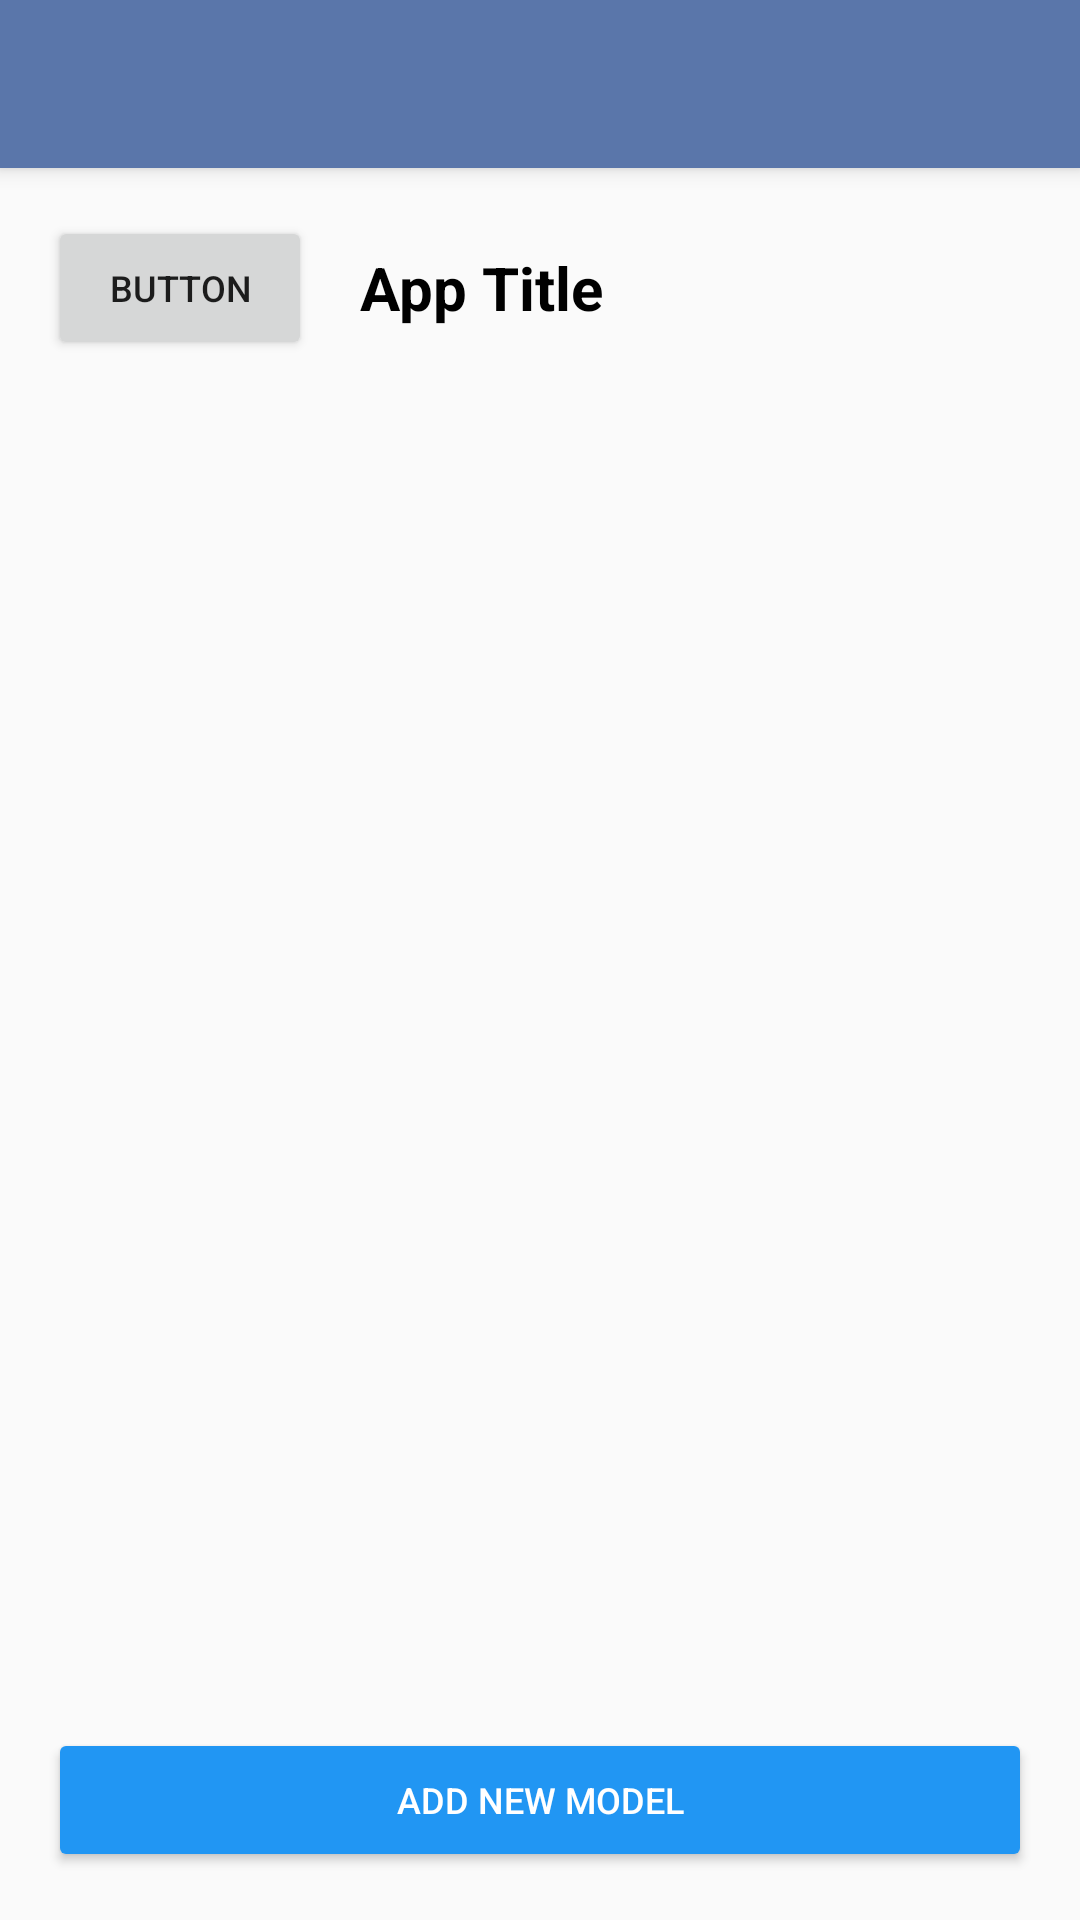

Produce the Android XML layout that renders to this screen, including the resource entries it uses.
<!-- AndroidManifest.xml: application theme AppTheme -->
<!-- res/layout/miu.xml -->
<androidx.coordinatorlayout.widget.CoordinatorLayout
	xmlns:android="http://schemas.android.com/apk/res/android"
	xmlns:app="http://schemas.android.com/apk/res-auto"
	xmlns:tools="http://schemas.android.com/tools"
	android:id="@+id/_coordinator"
	android:layout_width="match_parent"
	android:layout_height="match_parent">
	<com.google.android.material.appbar.AppBarLayout
		android:id="@+id/_app_bar"
		android:layout_width="match_parent"
		android:layout_height="wrap_content"
		android:theme="@style/AppTheme.AppBarOverlay">
		<androidx.appcompat.widget.Toolbar
			android:id="@+id/_toolbar"
			android:layout_width="match_parent"
			android:layout_height="?attr/actionBarSize"
			android:background="?attr/colorPrimary"
			app:popupTheme="@style/AppTheme.PopupOverlay" />
	</com.google.android.material.appbar.AppBarLayout>
	<RelativeLayout
		android:layout_width="match_parent"
		android:layout_height="match_parent"
		android:padding="16dp"
		app:layout_behavior="@string/appbar_scrolling_view_behavior">
		<LinearLayout
			android:id="@+id/header_layout"
			android:layout_width="match_parent"
			android:layout_height="wrap_content"
			android:layout_marginBottom="16dp"
			android:gravity="center_vertical"
			android:orientation="horizontal">
			<Button
				android:id="@+id/backButton"
				android:layout_width="wrap_content"
				android:layout_height="wrap_content"
				android:padding="8dp"
				android:text="Button"
				android:textSize="12sp" />
			<TextView
				android:id="@+id/app_title_textview"
				android:layout_width="wrap_content"
				android:layout_height="wrap_content"
				android:text="App Title"
				android:textSize="20sp"
				android:textStyle="bold"
				android:textColor="#000000"
				android:layout_marginStart="16dp" />
		</LinearLayout>
		<ListView
			android:id="@+id/models_list_view"
			android:layout_width="match_parent"
			android:layout_height="match_parent"
			android:choiceMode="none"
			android:dividerHeight="0.5dp"
			android:layout_marginVertical="8dp"
			android:divider="@android:color/darker_gray"
			android:layout_above="@id/add_model_button"
			android:layout_below="@id/header_layout" />
		<Button
			android:id="@+id/add_model_button"
			android:layout_width="match_parent"
			android:layout_height="wrap_content"
			android:text="Add New Model"
			android:textSize="12sp"
			android:textColor="#FFFFFF"
			android:backgroundTint="#2196F3"
			android:layout_alignParentBottom="true" />
	</RelativeLayout>
</androidx.coordinatorlayout.widget.CoordinatorLayout>
<!-- resources referenced by this layout -->
<resources>
  <style name="AppTheme.AppBarOverlay" parent="ThemeOverlay.MaterialComponents.Dark.ActionBar">
      </style>
  <style name="AppTheme.PopupOverlay" parent="ThemeOverlay.MaterialComponents.Light">
      </style>
  <style name="AppTheme" parent="Theme.MaterialComponents.Light.NoActionBar.Bridge">
          <item name="colorOnPrimary">@android:color/white</item>
          <item name="colorPrimary">@color/colorPrimary</item>
          <item name="colorPrimaryDark">@color/colorPrimaryDark</item>
          <item name="colorAccent">@color/colorAccent</item>
          <item name="colorControlHighlight">@color/colorControlHighlight</item>
          <item name="colorControlNormal">@color/colorControlNormal</item>
      </style>
  <color name="colorPrimary">#5A76AA</color>
  <color name="colorPrimaryDark">#5A76AA</color>
  <color name="colorAccent">#5A76AA</color>
  <color name="colorControlHighlight">#D7E3FF</color>
  <color name="colorControlNormal">#5A76AA</color>
</resources>
